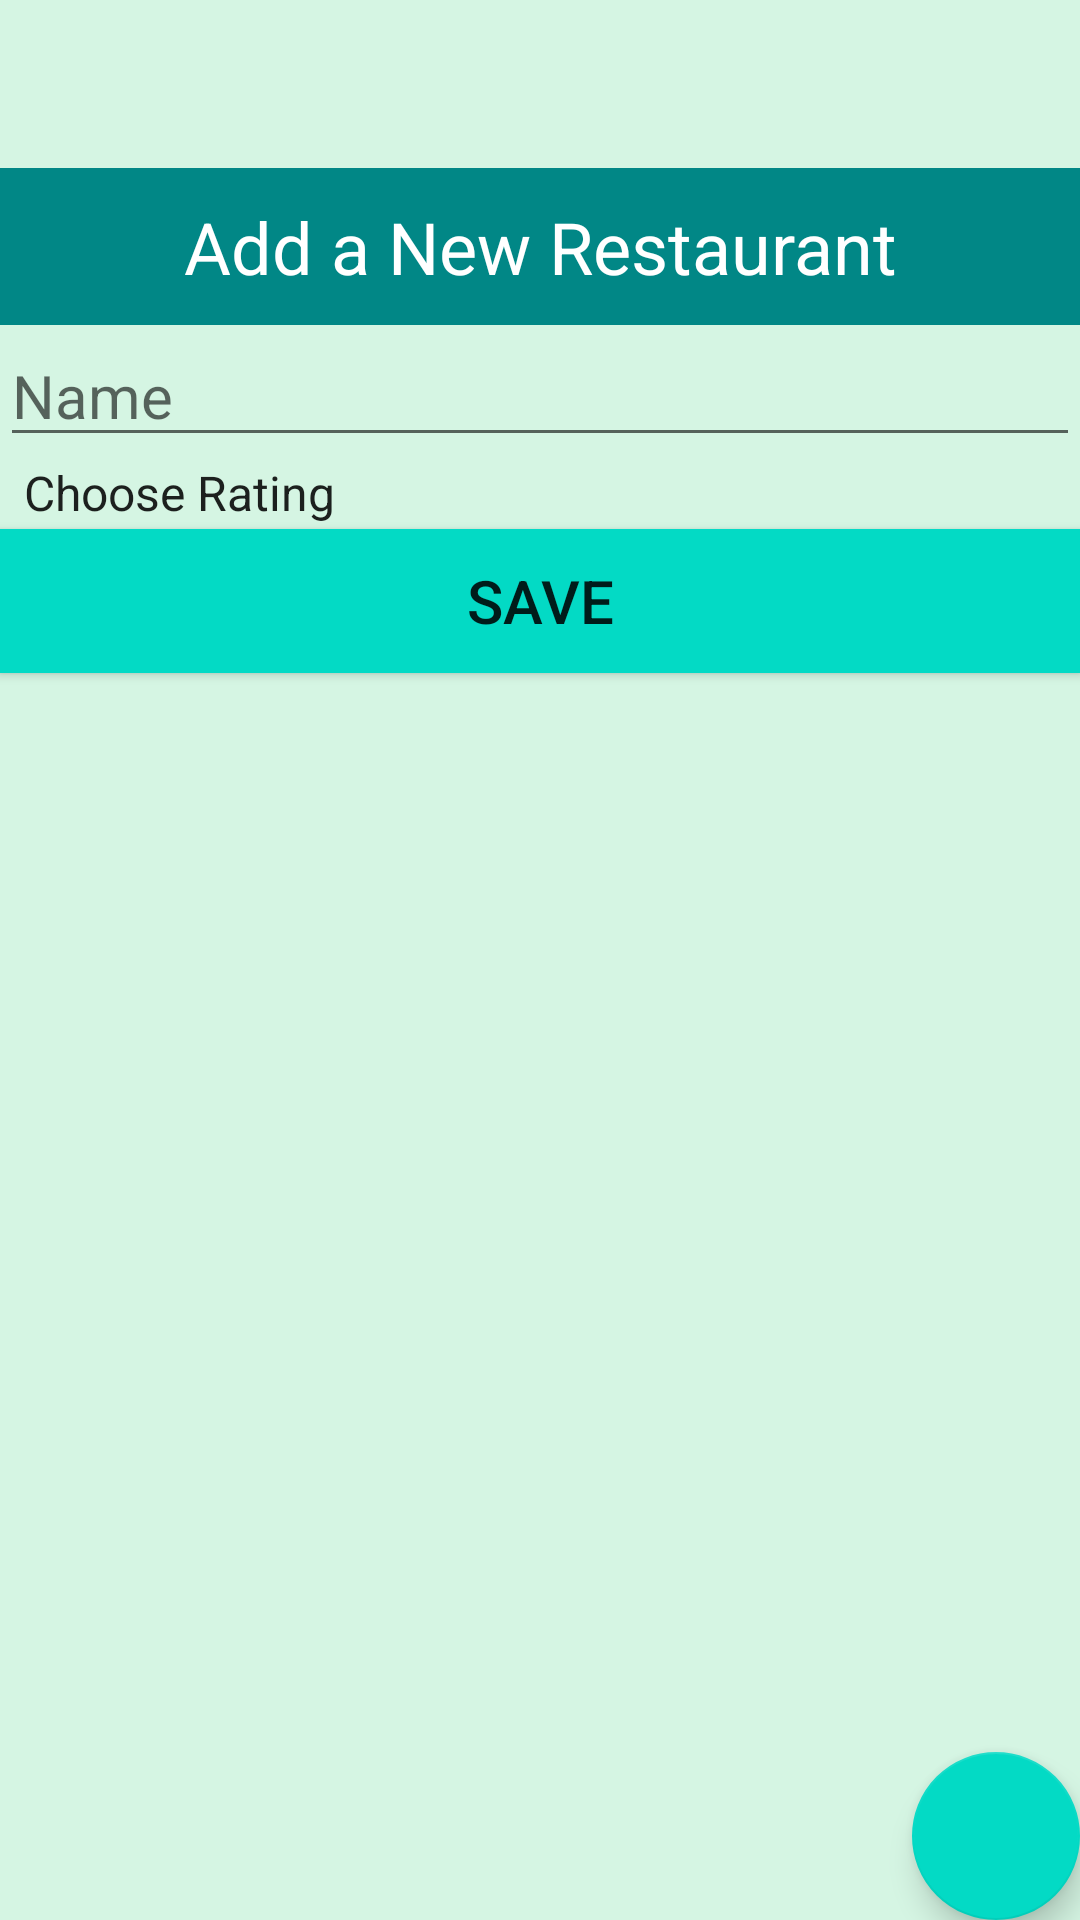

Layout XML and referenced resources for this Android screen:
<!-- AndroidManifest.xml: application theme Theme.AppCompat.DayNight.NoActionBar -->
<!-- res/layout/activity_main.xml -->
<?xml version="1.0" encoding="utf-8"?>
<androidx.constraintlayout.widget.ConstraintLayout xmlns:android="http://schemas.android.com/apk/res/android"
    xmlns:app="http://schemas.android.com/apk/res-auto"
    xmlns:tools="http://schemas.android.com/tools"
    android:layout_width="match_parent"
    android:layout_height="match_parent"
    tools:context=".MainActivity">

    <TextView
        android:layout_width="match_parent"
        android:layout_height="match_parent"
        app:layout_constraintTop_toBottomOf="@+id/headingTextView"
        app:layout_constraintBottom_toBottomOf="parent"
        android:background="@color/body" />

    <include
        layout="@layout/toolbar_main"
        android:layout_height="wrap_content"
        android:layout_width="match_parent"
        android:id="@+id/mainToolbar"
        app:layout_constraintTop_toTopOf="parent"/>

    <TextView
        android:id="@+id/headingTextView"
        android:layout_width="match_parent"
        android:layout_height="wrap_content"
        app:layout_constraintTop_toBottomOf="@+id/mainToolbar"
        app:layout_constraintStart_toStartOf="parent"
        app:layout_constraintEnd_toEndOf="parent"
        android:text="@string/add_restaurant"
        android:textSize="@dimen/heading"
        android:background="@color/teal_700"
        android:textColor="@color/white"
        android:textAlignment="center"
        android:padding="@dimen/margin10"/>

    <EditText
        android:id="@+id/nameEditText"
        android:layout_width="0dp"
        android:layout_height="wrap_content"
        app:layout_constraintLeft_toLeftOf="parent"
        app:layout_constraintRight_toRightOf="parent"
        app:layout_constraintTop_toBottomOf="@id/headingTextView"
        android:hint="@string/enter_name"
        android:textSize="@dimen/main"/>

    <Spinner
        android:layout_width="match_parent"
        android:layout_height="wrap_content"
        android:id="@+id/ratingSpinner"
        app:layout_constraintTop_toBottomOf="@id/nameEditText"
        app:layout_constraintStart_toStartOf="parent"
        app:layout_constraintEnd_toEndOf="parent"
        android:entries="@array/ratings"
        android:textSize="@dimen/main"/>

    <Button
        android:id="@+id/saveButton"
        android:layout_width="match_parent"
        android:layout_height="wrap_content"
        app:layout_constraintTop_toBottomOf="@id/ratingSpinner"
        app:layout_constraintStart_toStartOf="parent"
        app:layout_constraintEnd_toEndOf="parent"
        android:text="@string/save"
        android:textSize="@dimen/main"
        android:background="@color/colorAccent" />

    <com.google.android.material.floatingactionbutton.FloatingActionButton
        android:id="@+id/listFab"
        android:layout_width="wrap_content"
        android:layout_height="wrap_content"
        app:backgroundTint="@color/colorAccent"
        app:layout_constraintBottom_toBottomOf="parent"
        app:layout_constraintEnd_toEndOf="parent"
        app:srcCompat="@drawable/ic_baseline_list_36"
        app:tint="@android:color/white" />


</androidx.constraintlayout.widget.ConstraintLayout>
<!-- res/layout/toolbar_main.xml (included above) -->
<?xml version="1.0" encoding="utf-8"?>
<androidx.constraintlayout.widget.ConstraintLayout
    xmlns:android="http://schemas.android.com/apk/res/android"
    android:layout_width="match_parent"
    android:layout_height="match_parent"
    xmlns:app="http://schemas.android.com/apk/res-auto">

    <androidx.appcompat.widget.Toolbar
        android:id="@+id/topToolbar"
        android:layout_width="match_parent"
        android:layout_height="wrap_content"
        android:minHeight="?attr/actionBarSize"
        android:theme="?attr/actionBarTheme"
        app:layout_constraintTop_toTopOf="parent" />

</androidx.constraintlayout.widget.ConstraintLayout>
<!-- resources referenced by this layout -->
<resources>
  <string-array name="ratings">
          <item>Choose Rating</item>
          <item>1</item>
          <item>2</item>
          <item>3</item>
          <item>4</item>
          <item>5</item>
      </string-array>
  <color name="body">#D5F5E3</color>
  <color name="colorAccent">#03DAC5</color>
  <color name="teal_700">#018786</color>
  <color name="white">#FFFFFF</color>
  <dimen name="heading">24sp</dimen>
  <dimen name="main">20sp</dimen>
  <dimen name="margin10">10dp</dimen>
  <string name="add_restaurant">Add a New Restaurant</string>
  <string name="enter_name">Name</string>
  <string name="save">Save</string>
</resources>
